Run: headless pygame with SDL's dummy video driver; simulated clock (each Clock.tick advances the game by its frame time, no real sleeping); random seed 0; keys injected as events and as key.get_pressed() state; no mouse input.
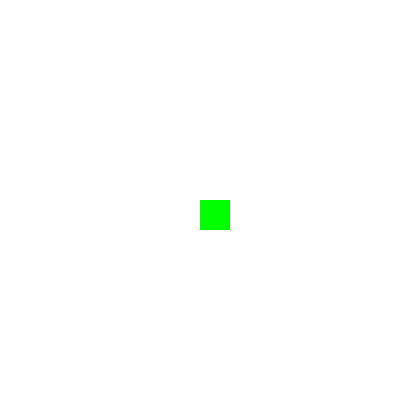
Frame 1 of 4 · flips 1–60 · no input
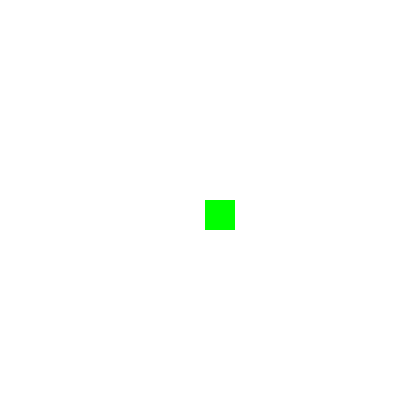
Frame 2 of 4 · flips 61–180 · tapped SPACE, RETURN · held RIGHT (→), D
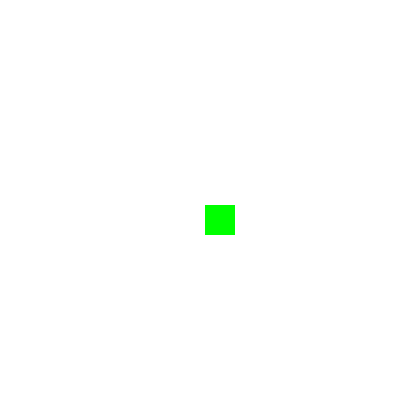
Frame 3 of 4 · flips 181–300 · held DOWN (↓), S
Frame 4 of 4 · flips 301–420 · held LEFT (←), A, UP (↑), W · screen same as frame 1, image omitted

The pygame program that drew these frames:

import pygame
from pygame.locals import K_UP, K_DOWN, K_LEFT, K_RIGHT, QUIT  # 필요한 키와 QUIT 상수 불러오기

pygame.init()

# 화면 설정
WIDTH, HEIGHT = 400, 400
screen = pygame.display.set_mode((WIDTH, HEIGHT))
pygame.display.set_caption("Move the Square")

# 색상과 사각형 초기 설정
WHITE = (255, 255, 255)
GREEN = (0, 255, 0)
rect_x = 200 # 사각형의 x
rect_y = 200 #y 좌표를 개별 변수로 설정
rect_size = 30

# 게임 루프
running = True
while running:
    screen.fill(WHITE)

    for event in pygame.event.get():
        if event.type == QUIT:
            running = False
        # 키보드 입력 처리 (방향키 이벤트 처리)
        elif event.type == pygame.KEYDOWN:
            if event.key == K_LEFT:
                rect_x -= 5
            elif event.key == K_RIGHT:
                rect_x += 5
            elif event.key == K_UP:
                rect_y -= 5
            elif event.key == K_DOWN:
                rect_y += 5

    pygame.draw.rect(screen, GREEN, (rect_x, rect_y, rect_size, rect_size))
    pygame.display.flip()
    pygame.time.delay(10)

pygame.quit()
